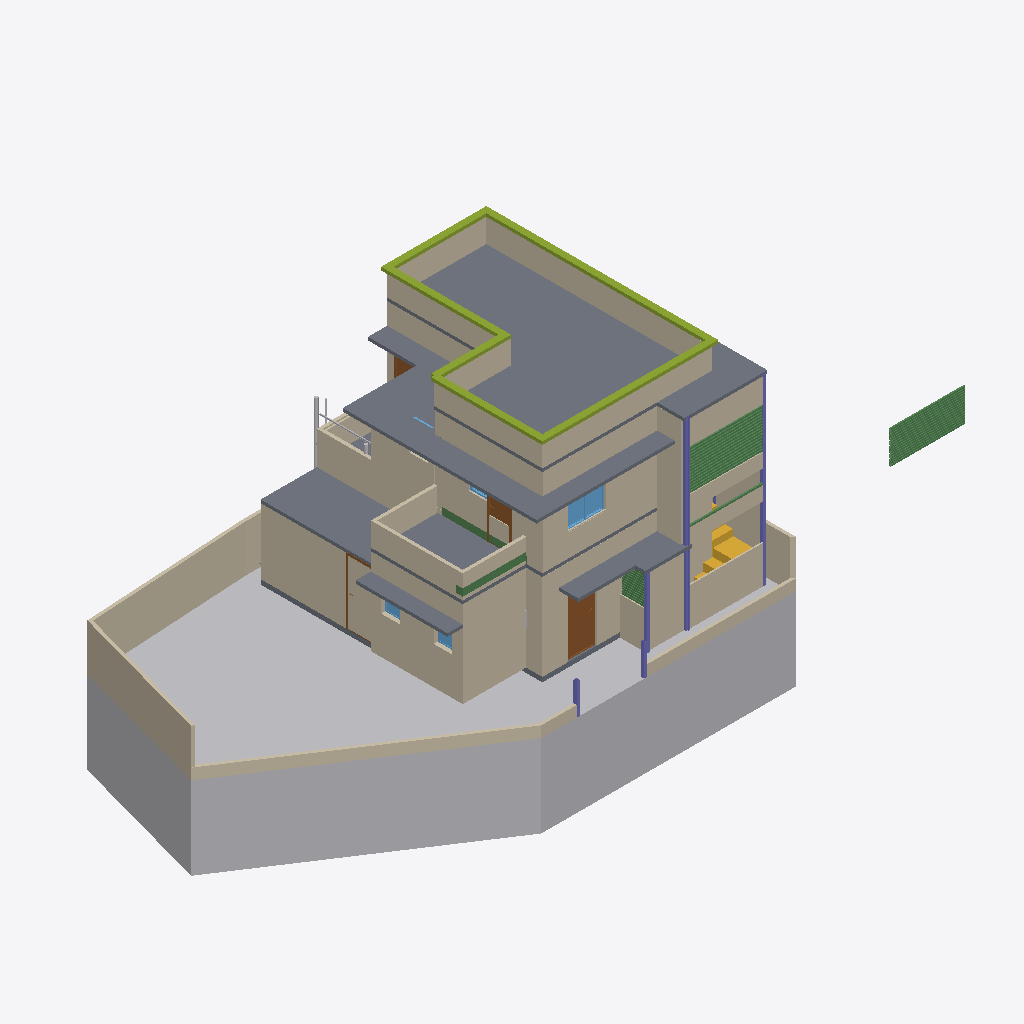
Isometric view of an IFC building model (IFC-SPF (STEP), schema IFC4X3, length unit metre), seen from the south-west, elements coloured by IFC class: 45 walls (beige), 45 beams (green), 11 slabs (grey), 6 other elements (light grey), 6 members (olive), 6 columns (violet), 5 windows (light blue), 4 doors (brown), 2 stairs (yellow).
Extent 20.9 m × 9.3 m × 9.4 m (x, y, z). Storeys (3): GF at 0.00 m; FF at 0.00 m; 00 at 0.00 m. Elements (281): 104 IfcWall, 82 IfcBeam, 20 IfcWindow, 13 IfcPipeSegment, 13 IfcSlab, 11 IfcDoor, 11 IfcFurniture, 9 IfcColumn, 6 IfcMember, 4 IfcSanitaryTerminal, 3 IfcPipeFitting, 3 IfcStair.

HEADER;
FILE_DESCRIPTION(('ViewDefinition[DesignTransferView]'),'2;1');
FILE_NAME('Balan.ifc','2026-06-19T18:50:52+05:30',(''),(''),'IfcOpenShell 0.8.5','Bonsai 0.8.5','Nobody');
FILE_SCHEMA(('IFC4X3'));
ENDSEC;
DATA;
#1=IFCPROJECT('0fKeD_Ru58bOtK7U1uNlS3',$,'My Project',$,$,$,$,(#14,#26),#9);
#31=IFCSITE('01QslrvB9BRPsk6n6XR8aP',$,'My Site',$,$,#54,$,$,$,(9,9,59,0),(77,57,33,0),$,$,$);
#37=IFCBUILDING('1S6yHdu4b22vEqr_tDP6od',$,'My Building',$,$,#60,$,$,$,$,$,$);
#43=IFCBUILDINGSTOREY('046zvutq9CS8v$62$ctl50',$,'GF',$,$,#51451,$,$,$,$);
#4555=IFCBUILDINGSTOREY('3vMk7vERDCuQmsrnUb_7x1',$,'FF',$,$,#51201,$,$,$,$);
#5950=IFCBUILDINGSTOREY('0SAVTQ2zbEQvknbmS8cMhH',$,'00',$,$,#5965,$,$,$,$);
#82131=IFCGEOGRAPHICELEMENT('2f6bijKsn4n9I0WOxtNahG',$,'Site terrain',$,$,#82207,#82132,$,.TERRAIN.);
#34477=IFCSLAB('1LQ9kBJYT0cO3tU4$65NYb',$,'Slab',$,$,#63005,#34492,$,$);
#5871=IFCSLAB('1rgnUs3B10dg6Jwpu$0F$c',$,'Slab',$,$,#62902,#5887,$,$);
#14627=IFCWALL('0dVjNGKPfCOB3RRGtd8TK$',$,'Wall',$,$,#14871,#14633,$,$);
#4518=IFCWALL('3Kc$ov29nBtexQrqfxnvvH',$,'Wall',$,$,#75232,#4529,$,$);
#58125=IFCWALL('1hLmNXYf18Le$D$rEHIGU7',$,'Wall',$,$,#58526,#58138,$,$);
#46260=IFCWALL('3CinFK5X1EMfDDC6THVFIz',$,'Wall',$,$,#64902,#46281,$,$);
#14501=IFCWALL('0mh4TyGqX8DB_vbBnCMhVz',$,'Wall',$,$,#14903,#14508,$,$);
#46519=IFCWALL('1jKyaR$7TDBBFdHD$7guJ5',$,'Wall',$,$,#74601,#46541,$,$);
#34433=IFCSLAB('0NQ0qcsSX2hw5TeLtEd7iY',$,'Slab',$,$,#51506,#34444,$,$);
#33314=IFCWALL('1aLuOjMLX2JQIQitayQ3oh',$,'Wall',$,$,#51566,#33345,$,$);
#5408=IFCWALL('0eT78AP0PDcA89lMGqApKk',$,'Wall',$,$,#75207,#5419,$,$);
#24908=IFCWALL('24MjNTV0H6J9F9hkFOXqWn',$,'Wall',$,$,#64574,#24919,$,$);
#14527=IFCWALL('1nZmwhcBr4Tf1sS_4RvmGI',$,'Wall',$,$,#14748,#14533,$,$);
#24938=IFCWALL('00Nrmss0n4DABX1CjebWqV',$,'Wall',$,$,#64579,#24949,$,$);
#11031=IFCSLAB('2pWM7wRHr4pgwiEH9VK23v',$,'Slab',$,$,#70876,#11042,$,$);
#62511=IFCWALL('1dm$C3qwLAePBq4de15CuH',$,'Wall',$,$,#74416,#62523,$,$);
#46452=IFCSLAB('1mk7E9NuzFZf0GR14w3xW6',$,'Slab',$,$,#63020,#46469,$,$);
#19958=IFCWALL('0eI6rUCYH4_wXGVWA_13v5',$,'Wall',$,$,#62595,#19969,$,$);
#4973=IFCWALL('2yk2Uj6vD6agwiJH5zQ5vn',$,'Wall',$,$,#51396,#4984,$,$);
#52001=IFCWALL('3OPTjEYi570QSSaf$tlHOT',$,'Wall',$,$,#70981,#52021,$,$);
#62385=IFCWALL('2WFz5Gqj525fHcozzqloEa',$,'Wall',$,$,#75590,#62396,$,$);
#24878=IFCWALL('21wARJFL5CUwphFYQtWTOt',$,'Wall',$,$,#64584,#24889,$,$);
#74763=IFCMEMBER('1qkqAUUi5CLuybZl9efE_3',$,'Member',$,$,#75272,#74774,$,$);
#16105=IFCWALL('2o$oxeLDj7qQ63bdcwjvwF',$,'Wall',$,$,#62048,#16116,$,$);
#33745=IFCSLAB('3xgDk9LzH8Bxlv9ntsgHab',$,'Slab',$,$,#51501,#33760,$,$);
#34088=IFCWALL('3T8yEZspv5UQF7OICzTwwh',$,'Wall',$,$,#64155,#34099,$,$);
#24986=IFCWALL('315WwhOIL0OAhIduoTelcq',$,'Wall',$,$,#64173,#24997,$,$);
#75513=IFCWALL('1UJ_uxtCT16RDsfjqidCu0',$,'Wall',$,$,#75546,#75528,$,$);
#53773=IFCSLAB('0HMu$yLJ171wVNJFKjKXRz',$,'Slab',$,$,#71106,#53788,$,$);
#74741=IFCMEMBER('24VC8DKVD7Zh6Feyw8owxk',$,'Member',$,$,#75267,#74752,$,$);
#63882=IFCWALL('1iKzWQRif7evDRqjTmk6es',$,'Wall',$,$,#64076,#63902,$,$);
#14577=IFCWALL('09J4fKC0n35RvRODIBhAkN',$,'Wall',$,$,#61977,#14583,$,$);
#52150=IFCWALL('35MKXJTGH8_vi23G8spv3g',$,'Wall',$,$,#63411,#52170,$,$);
#34145=IFCWALL('3qkhGBhTP1hOAovlKXpp4Y',$,'Wall',$,$,#64210,#34156,$,$);
#35754=IFCDOOR('3GU1_y8d5Ex8LR4Uchm9v_',$,'Door',$,$,#70861,#44036,$,2.09999990463257,1.0,$,$,$);
#70424=IFCWALL('0FrtQu20rEB9L6LQ5Nk_D1',$,'Wall',$,$,#70627,#70436,$,$);
#33861=IFCWALL('0WJzI9nwnDWvlJBHTpGAX3',$,'Wall',$,$,#68210,#33872,$,$);
#52061=IFCWALL('39WGH7AKfAuu8u0M8AjggS',$,'Wall',$,$,#63718,#52081,$,$);
#74807=IFCMEMBER('1Bfr$e0ZPFjwKUD41H0Exm',$,'Member',$,$,#75282,#74818,$,$);
#77720=IFCWALL('1LOLk8N15Bbfw3U9besRLx',$,'Wall',$,$,#78981,#77736,$,$);
#77755=IFCWALL('0BrA_gLAjFsft6XVvOrTVU',$,'Wall',$,$,#77788,#77770,$,$);
#74718=IFCMEMBER('1UH4bX5fH5zxtXr1AUPSvh',$,'Member',$,$,#75262,#74730,$,$);
#2513=IFCSLAB('3jLJIMt6vBfQ5fDJqUQ_KC',$,'Slab',$,$,#51491,#2528,$,$);
#59541=IFCWALL('0p62o$58577gJrVjDnbdnt',$,'Wall',$,$,#59607,#59557,$,$);
#74785=IFCMEMBER('2XEH1slur4wfxmfLGaJksf',$,'Member',$,$,#75277,#74796,$,$);
#70069=IFCWALL('2u8OY4n2XBJ9xFOLeW_Wi9',$,'Wall',$,$,#70397,#70080,$,$);
#62478=IFCCOLUMN('1sbQS0m_b8YQBP2xbZvTqG',$,'Column',$,$,#68686,#62490,$,$);
#14602=IFCWALL('2dNNoHpz58_vXC9nOUrGOl',$,'Wall',$,$,#14839,#14608,$,$);
#16232=IFCWINDOW('2VkCdZWaLFKv3cwo8bjMYN',$,'Window',$,$,#75345,#70727,$,$,$,$,$,$);
#58224=IFCWALL('2pUpItI0v0UwCI_xhkG4PE',$,'Wall',$,$,#58225,#58236,$,$);
#3876=IFCSTAIR('2QSxF2SA575xKkymIlX_wM',$,'Stair',$,$,#75292,#3885,$,$);
#68575=IFCCOLUMN('0riCLNNoTEledDdpdSx5mm',$,'Column',$,$,#69135,#68586,$,$);
#74829=IFCMEMBER('2bFcvAymb4IwYx7d9j6yFQ',$,'Member',$,$,#75287,#74840,$,$);
#70224=IFCWALL('2dANbfn2DDKfKVrqGioBl7',$,'Wall',$,$,#70291,#70240,$,$);
#61895=IFCSLAB('3ar19OKcrAmP7GdVLdDVwa',$,'Slab',$,$,#62309,#61908,$,$);
#60219=IFCWALL('27nbDrLUn78OpmXLXEweeJ',$,'Wall',$,$,#63035,#60243,$,$);
#63071=IFCBEAM('2OR7d8VBXCOxDJ4y8HBfJc',$,'Beam',$,$,#71101,#63082,$,$);
#14552=IFCWALL('3O_7A5CVf9OBV_rxyyaJ$A',$,'Wall',$,$,#62027,#14558,$,$);
#49146=IFCDOOR('1_wzjNV2n9P9EL3aCp9hJ6',$,'Door',$,$,#75257,#65754,$,1.99981999397278,0.75,$,.SINGLE_SWING_RIGHT.,$);
#72388=IFCWALL('2Pl4Ov5XTAXBVE3lkQj45o',$,'Wall',$,$,#72676,#72434,$,$);
#4092=IFCSLAB('2fFiN3tAjCBf1D4XaowWv2',$,'Slab',$,$,#62995,#4103,$,$);
#75401=IFCWALL('1L4$SHpV57K8kbCEptPL$B',$,'Wall',$,$,#75491,#75436,$,$);
#68426=IFCCOLUMN('22lSB$xbH1jQ$SQD6QLF4H',$,'Column',$,$,#70851,#68437,$,$);
#32614=IFCWALL('2icSm3h_TCmBIX_x$UVI7H',$,'Wall',$,$,#51666,#32625,$,$);
#82601=IFCCOLUMN('3qRq9Ao6XF79XgyJX$evB_',$,'Column',$,$,#82739,#82612,$,$);
#52270=IFCBEAM('2J0g2m0Zb4FOofASbS9IPr',$,'Beam',$,$,#71096,#52281,$,$);
#60133=IFCWALL('2gDJgcYLf5hg62WdQgWaFZ',$,'Wall',$,$,#63703,#60157,$,$);
#3932=IFCSTAIR('2fc_PSvD53WgEGyJAS2KSK',$,'Stair',$,$,#82590,#4043,$,$);
#28584=IFCPIPESEGMENT('33E8Iiqz59aBGGbnivjEr2',$,'PipeSegment',$,$,#51216,#28620,$,$);
#82089=IFCBEAM('13I8VOfRz2WPFI$afdoOxZ',$,'Beam',$,$,#82724,#82100,$,$);
#82514=IFCBEAM('1xr8nonW1ByfzOyI38dtVp',$,'Beam',$,$,#82595,#82529,$,$);
#3548=IFCDOOR('045bj1UN99LfTdH6S2o9QK',$,'Door',$,$,#48573,#3557,$,2.09999990463257,1.0,$,$,$);
#76117=IFCBEAM('0tKPWpReH4$PVtOdaMcUZD',$,'Beam',$,$,#78841,#76128,$,$);
#68687=IFCCOLUMN('292byppgjFawSAWz3yzYaG',$,'Column',$,$,#69140,#68698,$,$);
#75857=IFCBEAM('3tTuN$FhD5IQdS_Cb5G6Uo',$,'Beam',$,$,#78791,#75868,$,$);
#75779=IFCBEAM('245P6NO85CPB7DDZlJZgGi',$,'Beam',$,$,#78776,#75790,$,$);
#75883=IFCBEAM('2MNhKDrIb6FOcnKQ8gB24S',$,'Beam',$,$,#78796,#75894,$,$);
#75935=IFCBEAM('3owzrXseXC0u5wKwKS2wg9',$,'Beam',$,$,#78806,#75946,$,$);
#75909=IFCBEAM('3wUPgFWlPFlfJsDnUUHwSQ',$,'Beam',$,$,#78801,#75920,$,$);
#75961=IFCBEAM('3oAmunUd1DUh$zDaapRN$k',$,'Beam',$,$,#78811,#75972,$,$);
#75987=IFCBEAM('1gWVQPYG9DQx5V4xcdHG7F',$,'Beam',$,$,#78816,#75998,$,$);
#76065=IFCBEAM('3WaksT$NfDuQDPInltN2TX',$,'Beam',$,$,#78831,#76076,$,$);
#75805=IFCBEAM('001NCPk7T3dfbtVJZerbuY',$,'Beam',$,$,#78781,#75816,$,$);
#75831=IFCBEAM('3i9usXzof4bQYf6xymfe2p',$,'Beam',$,$,#78786,#75842,$,$);
#76013=IFCBEAM('1_Sf7hPer3HRDaC7ph6Ovn',$,'Beam',$,$,#78821,#76024,$,$);
#76039=IFCBEAM('3oEoHTpjD3QAxKUzGexMbz',$,'Beam',$,$,#78826,#76050,$,$);
#76091=IFCBEAM('34iEzTn29CPOZFd669kEOs',$,'Beam',$,$,#78836,#76102,$,$);
#75744=IFCBEAM('3nx3GbCZvBB9_AO8PT5IDA',$,'Beam',$,$,#78771,#75759,$,$);
#15979=IFCDOOR('2fsiIZyZLBtRyMcX61apDF',$,'Door',$,$,#63688,#33064,$,2.09999990463257,0.899999976158142,$,$,$);
#68709=IFCCOLUMN('1RTmUcaeD4rfgweTF0K94c',$,'Column',$,$,#69145,#68720,$,$);
#82063=IFCBEAM('3EDJ0MHbP7CfQFgf5I5LPf',$,'Beam',$,$,#82734,#82074,$,$);
#81751=IFCBEAM('2aCzuYmLP5pwayn6PpeCG9',$,'Beam',$,$,#82669,#81762,$,$);
#81933=IFCBEAM('1I3DLCjWTFqv9IIKYmxXkJ',$,'Beam',$,$,#82704,#81944,$,$);
#82011=IFCBEAM('1H8ynhGDTDC9zhqVXyLryF',$,'Beam',$,$,#82714,#82022,$,$);
#72985=IFCBEAM('1A3xsu3O919B0e4tDs9ns$',$,'Beam',$,$,#82664,#72996,$,$);
#81803=IFCBEAM('05tfr3O9D5xP9xgmcFlZzE',$,'Beam',$,$,#82679,#81814,$,$);
#81777=IFCBEAM('0$U183Om98zw3HSCvdqm26',$,'Beam',$,$,#82674,#81788,$,$);
#81829=IFCBEAM('0L89NJSVH22xydwr_LJ4aC',$,'Beam',$,$,#82684,#81840,$,$);
#81881=IFCBEAM('1mF_TT2JT8dAgmpt9RinVk',$,'Beam',$,$,#82694,#81892,$,$);
#81855=IFCBEAM('1tjL2Urnj9oROM$3uEvuEL',$,'Beam',$,$,#82689,#81866,$,$);
#81907=IFCBEAM('3dRgjP1_DDnxKTq_kid5Mu',$,'Beam',$,$,#82699,#81918,$,$);
#81959=IFCBEAM('1UKPqYCTP2OQCPa_5pudAZ',$,'Beam',$,$,#82709,#81970,$,$);
#81985=IFCBEAM('21PoApf8jD0QQg6WZwlR8G',$,'Beam',$,$,#82719,#81996,$,$);
#82037=IFCBEAM('1lUbp$79r4tP7xS8_ixKND',$,'Beam',$,$,#82729,#82048,$,$);
#44369=IFCWALL('327G7jGsjCbvqv$Cfx8qXz',$,'Wall',$,$,#63485,#44391,$,$);
#4061=IFCSLAB('0nik$8UPf72gg7IKyT2O1Y',$,'Slab',$,$,#62990,#4072,$,$);
#52216=IFCWINDOW('3xWIv7OD186vIAonfXeYzM',$,'Window',$,$,#71141,#66194,$,$,$,$,$,$);
#66253=IFCWINDOW('2bmMElL852vhote0KJePoO',$,'Window',$,$,#71146,#66275,$,$,$,$,$,$);
#33781=IFCWALL('1SaIqyOWH21QlgtefkKgsb',$,'Wall',$,$,#63010,#33793,$,$);
#28191=IFCPIPESEGMENT('3AeHlFwDz1eObGxLODQdFd',$,'PipeSegment',$,$,#51276,#28227,$,$);
#60176=IFCWALL('3$le2q4g15QfpizyEinPAN',$,'Wall',$,$,#63708,#60200,$,$);
#71150=IFCBEAM('3lSBYyKjv2aQaLfIsZpRx3',$,'Beam',$,$,#71181,#71161,$,$);
#45513=IFCWINDOW('2xxsBpdrz7ufRY0SdL2shk',$,'Window',$,$,#75227,#48959,$,0.899999976158142,0.600000023841858,$,.SINGLE_PANEL.,$);
#81214=IFCBEAM('1YOpMxT8bFZA8hc86uiSza',$,'Beam',$,$,#81267,#81229,$,$);
#81308=IFCBEAM('0CgXiblETBQh_eQKtaP0Lr',$,'Beam',$,$,#81667,#81319,$,$);
#81334=IFCBEAM('3ljDuPy5TCTBtPi8j8FYEu',$,'Beam',$,$,#81672,#81345,$,$);
#81386=IFCBEAM('3RF0rNrKnEwu4fmbMUFJYN',$,'Beam',$,$,#81682,#81397,$,$);
#81360=IFCBEAM('2WsqnMXSb1XPiYR3wiGT28',$,'Beam',$,$,#81677,#81371,$,$);
#81282=IFCBEAM('3aYIGlQljDGQWizlDWXH2F',$,'Beam',$,$,#81662,#81293,$,$);
#81412=IFCBEAM('0fRAIwwLj75PnI5aohB2sQ',$,'Beam',$,$,#81687,#81423,$,$);
#27961=IFCPIPESEGMENT('2HE_6i7R9889OBmwa8vVHu',$,'PipeSegment',$,$,#51908,#27997,$,$);
#81438=IFCBEAM('23i2M$LY19suzP8zIVtEn0',$,'Beam',$,$,#81692,#81449,$,$);
#81464=IFCBEAM('0D36O8ahP7bRIcHBhdK9S2',$,'Beam',$,$,#81697,#81475,$,$);
#28667=IFCPIPESEGMENT('1TeLXVRan9If6SWwbli2NE',$,'PipeSegment',$,$,#51221,#28703,$,$);
#81490=IFCBEAM('3MMq7xrevAJR2AcTkMlT8n',$,'Beam',$,$,#81702,#81501,$,$);
#46304=IFCFLOWINSTRUMENT('1xKdInZc94zgP5pG683CKe',$,'Cube',$,$,#46792,#46305,$,.AMMETER.);
#58152=IFCWALL('2DEOmEvAf32P37k_a8iNbM',$,'Wall',$,$,#58153,#58184,$,$);
#81516=IFCBEAM('0vMQebA6H7s8Cibl4znG2b',$,'Beam',$,$,#81707,#81527,$,$);
#30949=IFCWINDOW('1b9sc1pzL1L9_Lxw0br_Wq',$,'Window',$,$,#67992,#67924,$,$,$,$,$,$);
ENDSEC;
